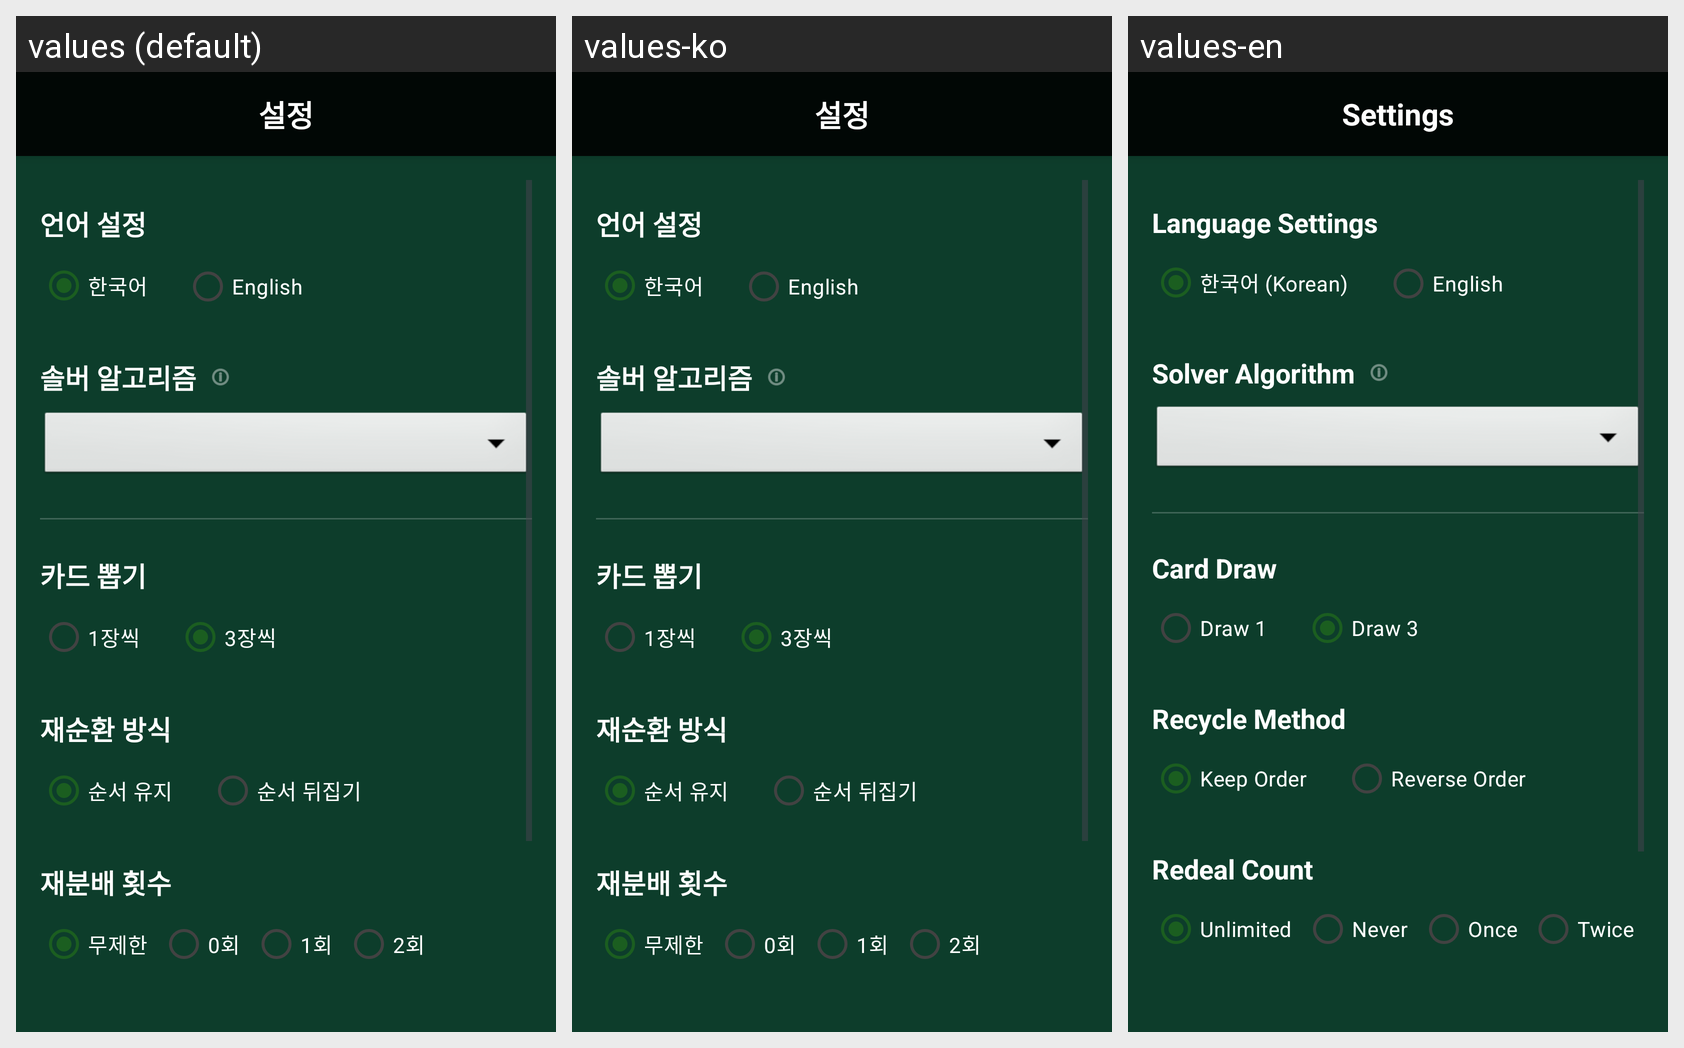

Strings drawn on this Android screen and how each of the app's shown locales translates them:
Android screen res/layout/activity_settings.xml rendered under 3 locales, left to right: values (default), values-ko, values-en. Device: Nexus 5 (rendered at 1080×1920; each locale shown at half size, 540×960, under a caption strip naming it); theme AppTheme.
Strings drawn on this screen, with the default value and each locale's value (text and hints the layout hard-codes, and strings that could not be matched under every locale, appear in the picture but are not listed):

rules_title
  values: 설정
  values-ko: 설정
  values-en: Settings

language_title
  values: 언어 설정
  values-ko: 언어 설정
  values-en: Language Settings

language_korean
  values: 한국어
  values-ko: 한국어
  values-en: 한국어 (Korean)

language_english
  values: English
  values-ko: English
  values-en: English

solver_algorithm_title
  values: 솔버 알고리즘
  values-ko: 솔버 알고리즘
  values-en: Solver Algorithm

rules_draw_title
  values: 카드 뽑기
  values-ko: 카드 뽑기
  values-en: Card Draw

rules_draw_1_label
  values: 1장씩
  values-ko: 1장씩
  values-en: Draw 1

rules_draw_3_label
  values: 3장씩
  values-ko: 3장씩
  values-en: Draw 3

rules_recycle_title
  values: 재순환 방식
  values-ko: 재순환 방식
  values-en: Recycle Method

rules_recycle_keep
  values: 순서 유지
  values-ko: 순서 유지
  values-en: Keep Order

rules_recycle_reverse
  values: 순서 뒤집기
  values-ko: 순서 뒤집기
  values-en: Reverse Order

rules_redeals_title
  values: 재분배 횟수
  values-ko: 재분배 횟수
  values-en: Redeal Count

rules_redeals_unlimited
  values: 무제한
  values-ko: 무제한
  values-en: Unlimited

rules_redeals_0
  values: 0회
  values-ko: 0회
  values-en: Never

rules_redeals_1
  values: 1회
  values-ko: 1회
  values-en: Once

rules_redeals_2
  values: 2회
  values-ko: 2회
  values-en: Twice
